Labelled photos from "Classifying-PET-Bottles", an image-classification folder in catherinedaou/Classifying-PET-Bottles. The possible labels are: bottle 1000 ml, bottle 1500 ml, bottle 2000 ml, bottle 250 ml, bottle 330 ml, bottle 500 ml.

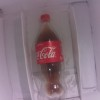
Label: bottle 1000 ml

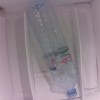
Label: bottle 1500 ml

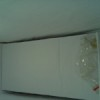
Label: bottle 330 ml

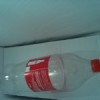
Label: bottle 1500 ml

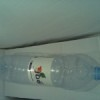
Label: bottle 1500 ml

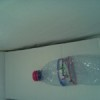
Label: bottle 500 ml
